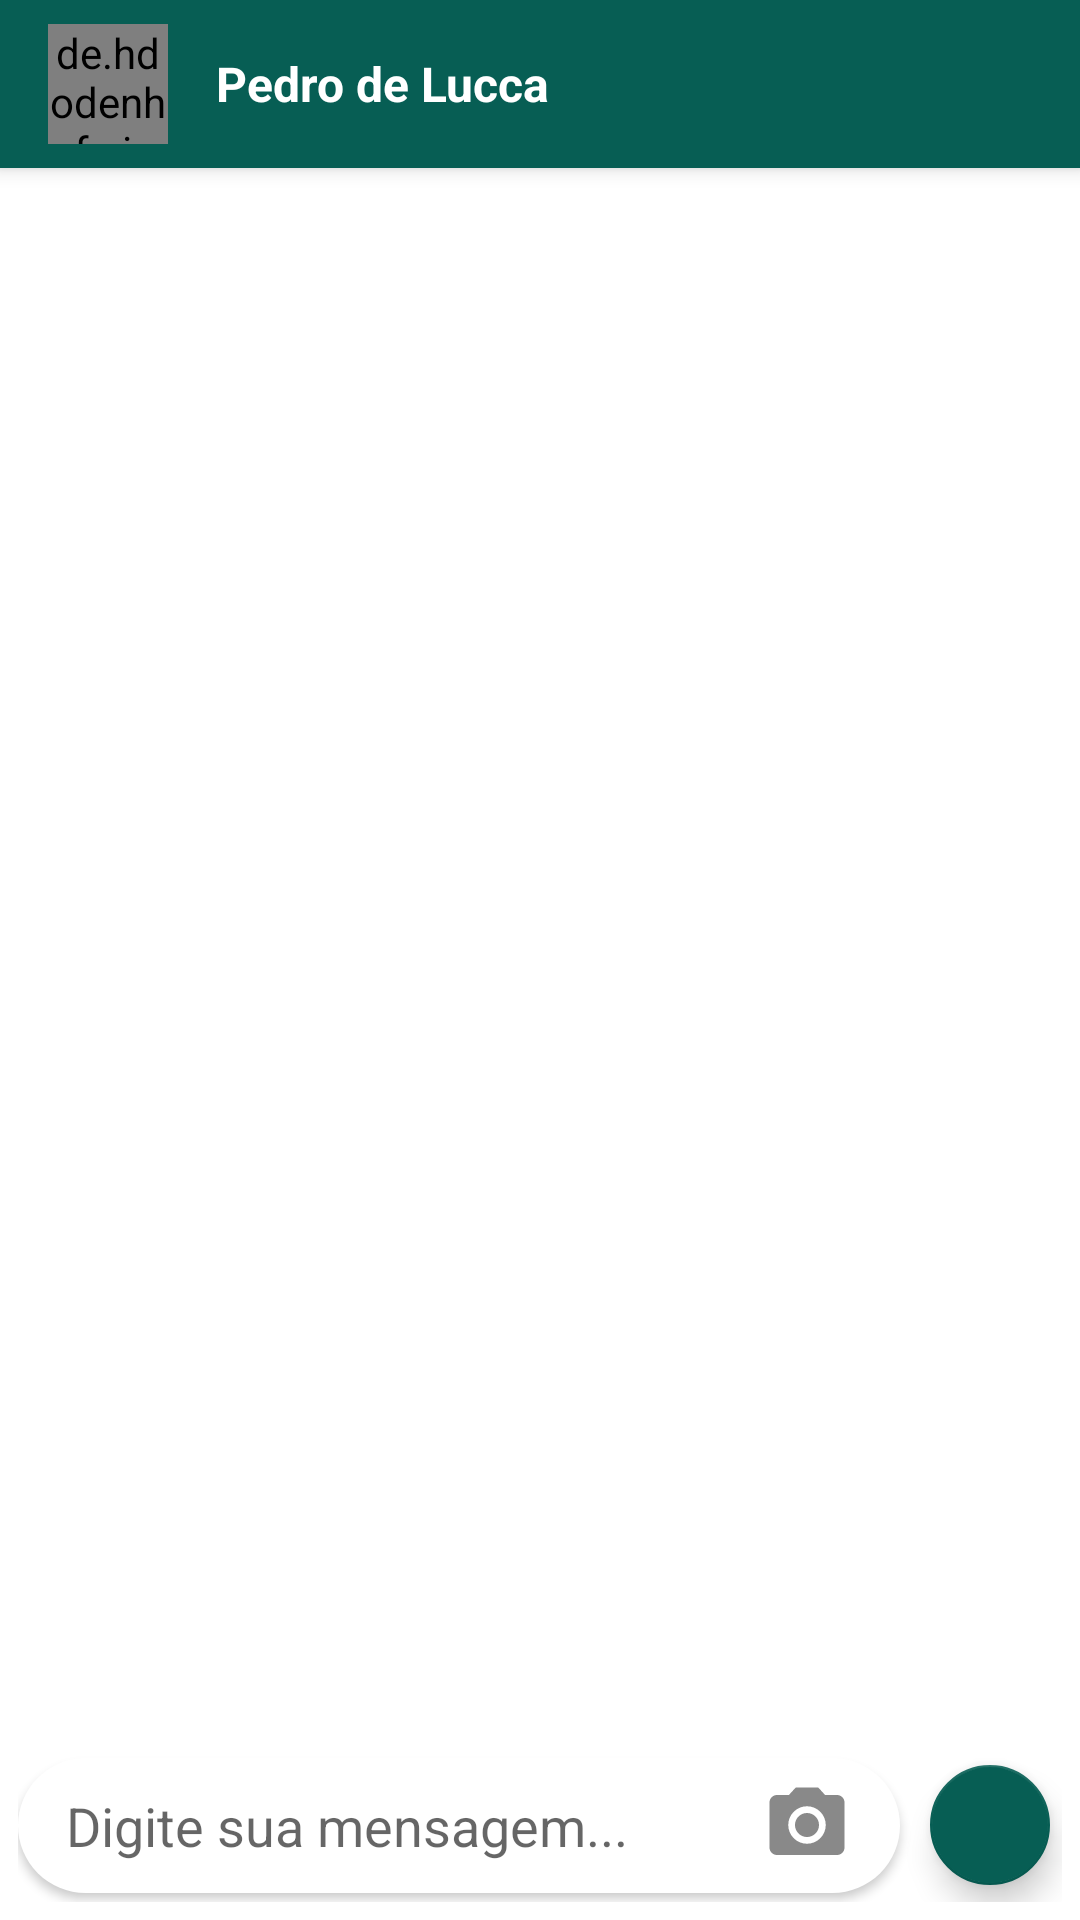

The Android layout XML behind this screen, and the referenced resources:
<!-- AndroidManifest.xml: activity theme Theme.WhatsApp.NoActionBar -->
<!-- res/layout/activity_chat.xml -->
<?xml version="1.0" encoding="utf-8"?>
<androidx.coordinatorlayout.widget.CoordinatorLayout xmlns:android="http://schemas.android.com/apk/res/android"
    xmlns:app="http://schemas.android.com/apk/res-auto"
    xmlns:tools="http://schemas.android.com/tools"
    android:layout_width="match_parent"
    android:layout_height="match_parent"
    tools:context="activity.ChatActivity">

    <com.google.android.material.appbar.AppBarLayout
        android:layout_width="match_parent"
        android:layout_height="wrap_content"
        android:theme="@style/Theme.WhatsApp.AppBarOverlay">

        <androidx.appcompat.widget.Toolbar
            android:id="@+id/toolbar"
            android:layout_width="match_parent"
            android:layout_height="?attr/actionBarSize"
            android:background="?attr/colorPrimary"
            app:popupTheme="@style/Theme.WhatsApp.PopupOverlay">

            <de.hdodenhof.circleimageview.CircleImageView
                android:id="@+id/circleImageFoto"
                android:layout_width="40dp"
                android:layout_height="40dp"
                android:layout_marginRight="16dp"
                android:src="@drawable/padrao" />

            <TextView
                android:id="@+id/textViewNomeChat"
                android:layout_width="wrap_content"
                android:layout_height="wrap_content"
                android:text="Pedro de Lucca"
                android:textColor="@color/white"
                android:textSize="16sp"
                android:textStyle="bold" />

        </androidx.appcompat.widget.Toolbar>

    </com.google.android.material.appbar.AppBarLayout>

    <include layout="@layout/content_chat" />

</androidx.coordinatorlayout.widget.CoordinatorLayout>
<!-- res/layout/content_chat.xml (included above) -->
<?xml version="1.0" encoding="utf-8"?>
<LinearLayout xmlns:android="http://schemas.android.com/apk/res/android"
    xmlns:app="http://schemas.android.com/apk/res-auto"
    xmlns:tools="http://schemas.android.com/tools"
    android:layout_width="match_parent"
    android:layout_height="match_parent"
    android:background="@drawable/bg_chat"
    android:orientation="vertical"
    app:layout_behavior="@string/appbar_scrolling_view_behavior">

    <androidx.recyclerview.widget.RecyclerView
        android:id="@+id/recyclerMensagens"
        android:layout_width="match_parent"
        android:layout_height="wrap_content"
        android:layout_weight="1">

    </androidx.recyclerview.widget.RecyclerView>

    <LinearLayout
        android:layout_width="match_parent"
        android:layout_height="wrap_content"
        android:layout_marginLeft="6dp"
        android:layout_marginRight="6dp"
        android:gravity="center_vertical"
        android:orientation="horizontal"
        android:paddingBottom="6dp">

        <LinearLayout
            android:layout_width="match_parent"
            android:layout_height="45dp"
            android:layout_marginTop="3dp"
            android:layout_marginRight="6dp"
            android:layout_marginBottom="3dp"
            android:layout_weight="1"
            android:background="@drawable/fundo_mensagem_chat"
            android:elevation="2dp"
            android:gravity="center_vertical"
            android:orientation="horizontal"
            android:paddingLeft="16dp"
            android:paddingRight="16dp">

            <EditText
                android:id="@+id/editMensagem"
                android:layout_width="wrap_content"
                android:layout_height="wrap_content"
                android:layout_weight="1"
                android:background="@color/white"
                android:ems="10"
                android:hint="Digite sua mensagem..."
                android:inputType="textPersonName" />

            <ImageView
                android:id="@+id/imageCamera"
                android:layout_width="30dp"
                android:layout_height="30dp"
                app:srcCompat="@drawable/ic_camera_24" />
        </LinearLayout>

        <com.google.android.material.floatingactionbutton.FloatingActionButton
            android:id="@+id/floatingActionButton"
            android:layout_width="wrap_content"
            android:layout_height="wrap_content"
            android:backgroundTint="#075e54"
            android:clickable="true"
            android:onClick="enviarMensagem"
            app:fabSize="mini"
            app:srcCompat="@drawable/ic_enviar_branco_24" />
    </LinearLayout>

</LinearLayout>
<!-- resources referenced by this layout -->
<resources>
  <!-- drawable fundo_mensagem_chat (drawable) -->
  <?xml version="1.0" encoding="utf-8"?>
  <shape
      xmlns:android="http://schemas.android.com/apk/res/android"
      android:shape="rectangle">
  
      <solid android:color="#FFF"/>
      <corners android:radius="30dp"/>
  
  </shape>
  <!-- drawable ic_camera_24 (drawable) -->
  <vector android:height="24dp" android:tint="#898989"
      android:viewportHeight="24" android:viewportWidth="24"
      android:width="24dp" xmlns:android="http://schemas.android.com/apk/res/android">
      <path android:fillColor="@android:color/white" android:pathData="M12,12m-3.2,0a3.2,3.2 0,1 1,6.4 0a3.2,3.2 0,1 1,-6.4 0"/>
      <path android:fillColor="@android:color/white" android:pathData="M9,2L7.17,4L4,4c-1.1,0 -2,0.9 -2,2v12c0,1.1 0.9,2 2,2h16c1.1,0 2,-0.9 2,-2L22,6c0,-1.1 -0.9,-2 -2,-2h-3.17L15,2L9,2zM12,17c-2.76,0 -5,-2.24 -5,-5s2.24,-5 5,-5 5,2.24 5,5 -2.24,5 -5,5z"/>
  </vector>
  <style name="Theme.WhatsApp.AppBarOverlay" parent="ThemeOverlay.AppCompat.Dark.ActionBar" />
  <style name="Theme.WhatsApp.PopupOverlay" parent="ThemeOverlay.AppCompat.Light" />
  <style name="Theme.WhatsApp.NoActionBar">
          <item name="windowActionBar">false</item>
          <item name="windowNoTitle">true</item>
      </style>
  <!-- not gathered from this repository: default colours our renderer supplied (Android Studio template values) -->
  <color name="white">#FFFFFFFF</color>
</resources>
